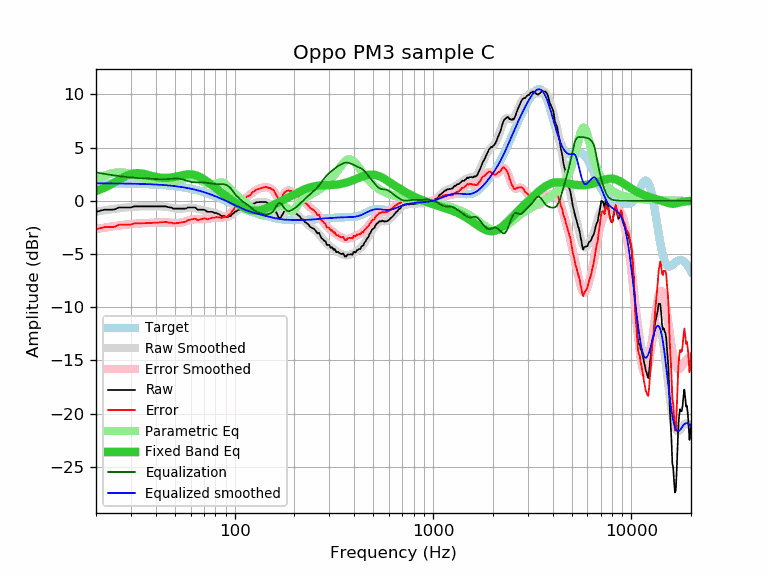

Values plotted in this chart, from the file beside it:
frequency, raw, error, smoothed, error_smoothed, equalization, parametric_eq, equalized_raw, equalized_smoothed, target
20, -1.04, -2.68, -1.02, -2.66, 2.66, 0.92, 1.62, 1.64, 1.64
21, -0.94, -2.58, -0.95, -2.59, 2.59, 1.06, 1.65, 1.64, 1.64
22, -0.84, -2.47, -0.89, -2.53, 2.53, 1.22, 1.69, 1.64, 1.64
23, -0.84, -2.47, -0.84, -2.47, 2.47, 1.40, 1.63, 1.63, 1.63
24, -0.84, -2.47, -0.79, -2.42, 2.42, 1.58, 1.58, 1.63, 1.63
25, -0.80, -2.43, -0.74, -2.37, 2.37, 1.77, 1.57, 1.63, 1.63
26, -0.63, -2.25, -0.70, -2.32, 2.32, 1.95, 1.70, 1.62, 1.62
27, -0.63, -2.25, -0.66, -2.28, 2.28, 2.13, 1.65, 1.62, 1.62
28, -0.63, -2.25, -0.63, -2.25, 2.25, 2.28, 1.62, 1.62, 1.62
29, -0.63, -2.24, -0.60, -2.22, 2.22, 2.41, 1.59, 1.61, 1.61
30, -0.63, -2.24, -0.58, -2.19, 2.19, 2.51, 1.56, 1.61, 1.61
31, -0.53, -2.13, -0.56, -2.16, 2.16, 2.57, 1.63, 1.60, 1.60
32, -0.53, -2.13, -0.55, -2.14, 2.14, 2.60, 1.61, 1.60, 1.60
33, -0.53, -2.12, -0.54, -2.13, 2.13, 2.59, 1.60, 1.59, 1.59
34, -0.53, -2.11, -0.53, -2.11, 2.11, 2.56, 1.58, 1.58, 1.58
35, -0.53, -2.10, -0.53, -2.10, 2.10, 2.52, 1.57, 1.58, 1.58
36, -0.53, -2.10, -0.52, -2.09, 2.09, 2.46, 1.56, 1.57, 1.57
37, -0.53, -2.09, -0.52, -2.08, 2.08, 2.40, 1.55, 1.56, 1.56
38, -0.53, -2.08, -0.52, -2.07, 2.07, 2.34, 1.54, 1.55, 1.55
39, -0.53, -2.07, -0.52, -2.06, 2.06, 2.29, 1.53, 1.54, 1.54
40, -0.53, -2.06, -0.52, -2.05, 2.05, 2.24, 1.52, 1.53, 1.53
41, -0.53, -2.05, -0.52, -2.04, 2.04, 2.21, 1.51, 1.52, 1.52
42, -0.53, -2.03, -0.53, -2.03, 2.03, 2.18, 1.50, 1.51, 1.51
43, -0.53, -2.02, -0.53, -2.03, 2.03, 2.16, 1.50, 1.49, 1.49
44, -0.53, -2.01, -0.55, -2.03, 2.03, 2.15, 1.50, 1.48, 1.48
45, -0.53, -1.99, -0.57, -2.03, 2.03, 2.15, 1.50, 1.46, 1.46
46, -0.58, -2.03, -0.59, -2.04, 2.04, 2.16, 1.46, 1.45, 1.45
47, -0.63, -2.06, -0.62, -2.06, 2.06, 2.17, 1.43, 1.43, 1.43
48, -0.63, -2.04, -0.66, -2.07, 2.07, 2.19, 1.44, 1.42, 1.42
49, -0.74, -2.14, -0.69, -2.08, 2.08, 2.22, 1.34, 1.40, 1.40
50, -0.74, -2.12, -0.71, -2.09, 2.09, 2.25, 1.35, 1.38, 1.38
51, -0.74, -2.10, -0.73, -2.09, 2.09, 2.28, 1.35, 1.36, 1.36
52, -0.74, -2.08, -0.74, -2.08, 2.08, 2.32, 1.34, 1.34, 1.34
53, -0.74, -2.06, -0.75, -2.06, 2.06, 2.35, 1.32, 1.32, 1.32
54, -0.74, -2.03, -0.74, -2.03, 2.03, 2.39, 1.29, 1.29, 1.29
55, -0.74, -2.01, -0.73, -2.00, 2.00, 2.42, 1.26, 1.27, 1.27
56, -0.74, -1.98, -0.71, -1.95, 1.95, 2.44, 1.21, 1.25, 1.25
57, -0.73, -1.95, -0.69, -1.91, 1.91, 2.47, 1.18, 1.22, 1.22
58, -0.63, -1.82, -0.67, -1.86, 1.86, 2.48, 1.23, 1.19, 1.19
59, -0.63, -1.80, -0.65, -1.82, 1.82, 2.49, 1.19, 1.17, 1.17
60, -0.63, -1.77, -0.64, -1.78, 1.78, 2.48, 1.16, 1.14, 1.14
61, -0.63, -1.74, -0.65, -1.76, 1.76, 2.47, 1.13, 1.11, 1.11
62, -0.63, -1.71, -0.66, -1.74, 1.74, 2.45, 1.11, 1.08, 1.08
63, -0.63, -1.68, -0.69, -1.74, 1.74, 2.42, 1.11, 1.05, 1.05
64, -0.70, -1.72, -0.72, -1.73, 1.73, 2.39, 1.04, 1.02, 1.02
65, -0.84, -1.83, -0.75, -1.73, 1.73, 2.34, 0.90, 0.99, 0.99
66, -0.84, -1.79, -0.78, -1.73, 1.73, 2.29, 0.90, 0.95, 0.95
67, -0.84, -1.76, -0.81, -1.73, 1.73, 2.23, 0.89, 0.92, 0.92
68, -0.84, -1.72, -0.84, -1.73, 1.73, 2.16, 0.89, 0.88, 0.88
69, -0.84, -1.69, -0.87, -1.72, 1.72, 2.09, 0.88, 0.85, 0.85
70, -0.84, -1.65, -0.90, -1.71, 1.71, 2.02, 0.87, 0.81, 0.81
71, -0.89, -1.67, -0.93, -1.70, 1.70, 1.94, 0.81, 0.78, 0.78
72, -0.97, -1.71, -0.95, -1.69, 1.69, 1.86, 0.72, 0.74, 0.74
73, -1.04, -1.74, -0.98, -1.68, 1.68, 1.78, 0.64, 0.70, 0.70
74, -1.04, -1.70, -1.01, -1.67, 1.67, 1.70, 0.63, 0.66, 0.66
75, -1.04, -1.66, -1.03, -1.65, 1.65, 1.62, 0.61, 0.62, 0.62
76, -1.04, -1.62, -1.05, -1.64, 1.64, 1.53, 0.60, 0.59, 0.59
77, -1.04, -1.58, -1.07, -1.62, 1.62, 1.45, 0.58, 0.55, 0.55
78, -1.09, -1.59, -1.09, -1.60, 1.60, 1.37, 0.51, 0.51, 0.51
79, -1.14, -1.60, -1.12, -1.58, 1.58, 1.29, 0.44, 0.47, 0.47
... 553 more rows
